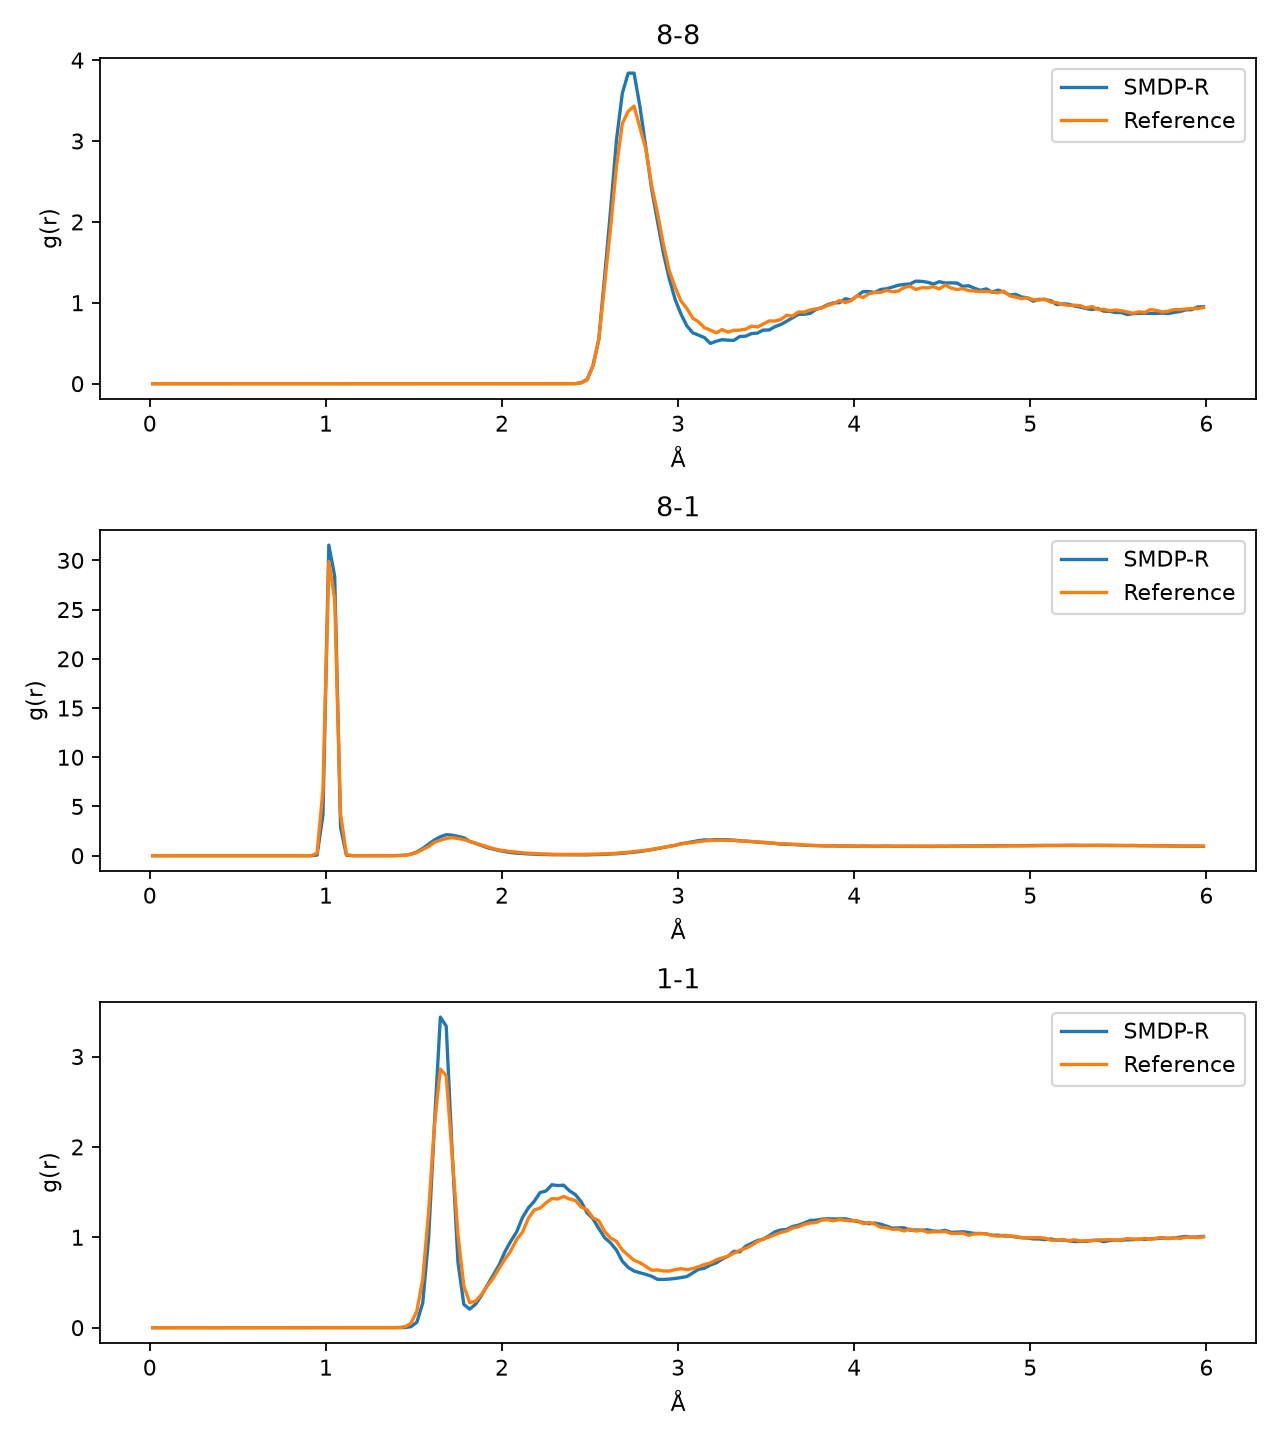

Source data for this figure (header and first rows):
pair, r_A, model, reference
8-8, 0.01667, 0.0, 0.0
8-8, 0.05, 0.0, 0.0
8-8, 0.08333, 0.0, 0.0
8-8, 0.1167, 0.0, 0.0
8-8, 0.15, 0.0, 0.0
8-8, 0.1833, 0.0, 0.0
8-8, 0.2167, 0.0, 0.0
8-8, 0.25, 0.0, 0.0
8-8, 0.2833, 0.0, 0.0
8-8, 0.3167, 0.0, 0.0
8-8, 0.35, 0.0, 0.0
8-8, 0.3833, 0.0, 0.0
8-8, 0.4167, 0.0, 0.0
8-8, 0.45, 0.0, 0.0
8-8, 0.4833, 0.0, 0.0
8-8, 0.5167, 0.0, 0.0
8-8, 0.55, 0.0, 0.0
8-8, 0.5833, 0.0, 0.0
8-8, 0.6167, 0.0, 0.0
8-8, 0.65, 0.0, 0.0
8-8, 0.6833, 0.0, 0.0
8-8, 0.7167, 0.0, 0.0
8-8, 0.75, 0.0, 0.0
8-8, 0.7833, 0.0, 0.0
8-8, 0.8167, 0.0, 0.0
8-8, 0.85, 0.0, 0.0
8-8, 0.8833, 0.0, 0.0
8-8, 0.9167, 0.0, 0.0
8-8, 0.95, 0.0, 0.0
8-8, 0.9833, 0.0, 0.0
8-8, 1.017, 0.0, 0.0
8-8, 1.05, 0.0, 0.0
8-8, 1.083, 0.0, 0.0
8-8, 1.117, 0.0, 0.0
8-8, 1.15, 0.0, 0.0
8-8, 1.183, 0.0, 0.0
8-8, 1.217, 0.0, 0.0
8-8, 1.25, 0.0, 0.0
8-8, 1.283, 0.0, 0.0
8-8, 1.317, 0.0, 0.0
8-8, 1.35, 0.0, 0.0
8-8, 1.383, 0.0, 0.0
8-8, 1.417, 0.0, 0.0
8-8, 1.45, 0.0, 0.0
8-8, 1.483, 0.0, 0.0
8-8, 1.517, 0.0, 0.0
8-8, 1.55, 0.0, 0.0
8-8, 1.583, 0.0, 0.0
8-8, 1.617, 0.0, 0.0
8-8, 1.65, 0.0, 0.0
8-8, 1.683, 0.0, 0.0
8-8, 1.717, 0.0, 0.0
8-8, 1.75, 0.0, 0.0
8-8, 1.783, 0.0, 0.0
8-8, 1.817, 0.0, 0.0
8-8, 1.85, 0.0, 0.0
8-8, 1.883, 0.0, 0.0
8-8, 1.917, 0.0, 0.0
8-8, 1.95, 0.0, 0.0
8-8, 1.983, 0.0, 0.0
... 480 more rows
